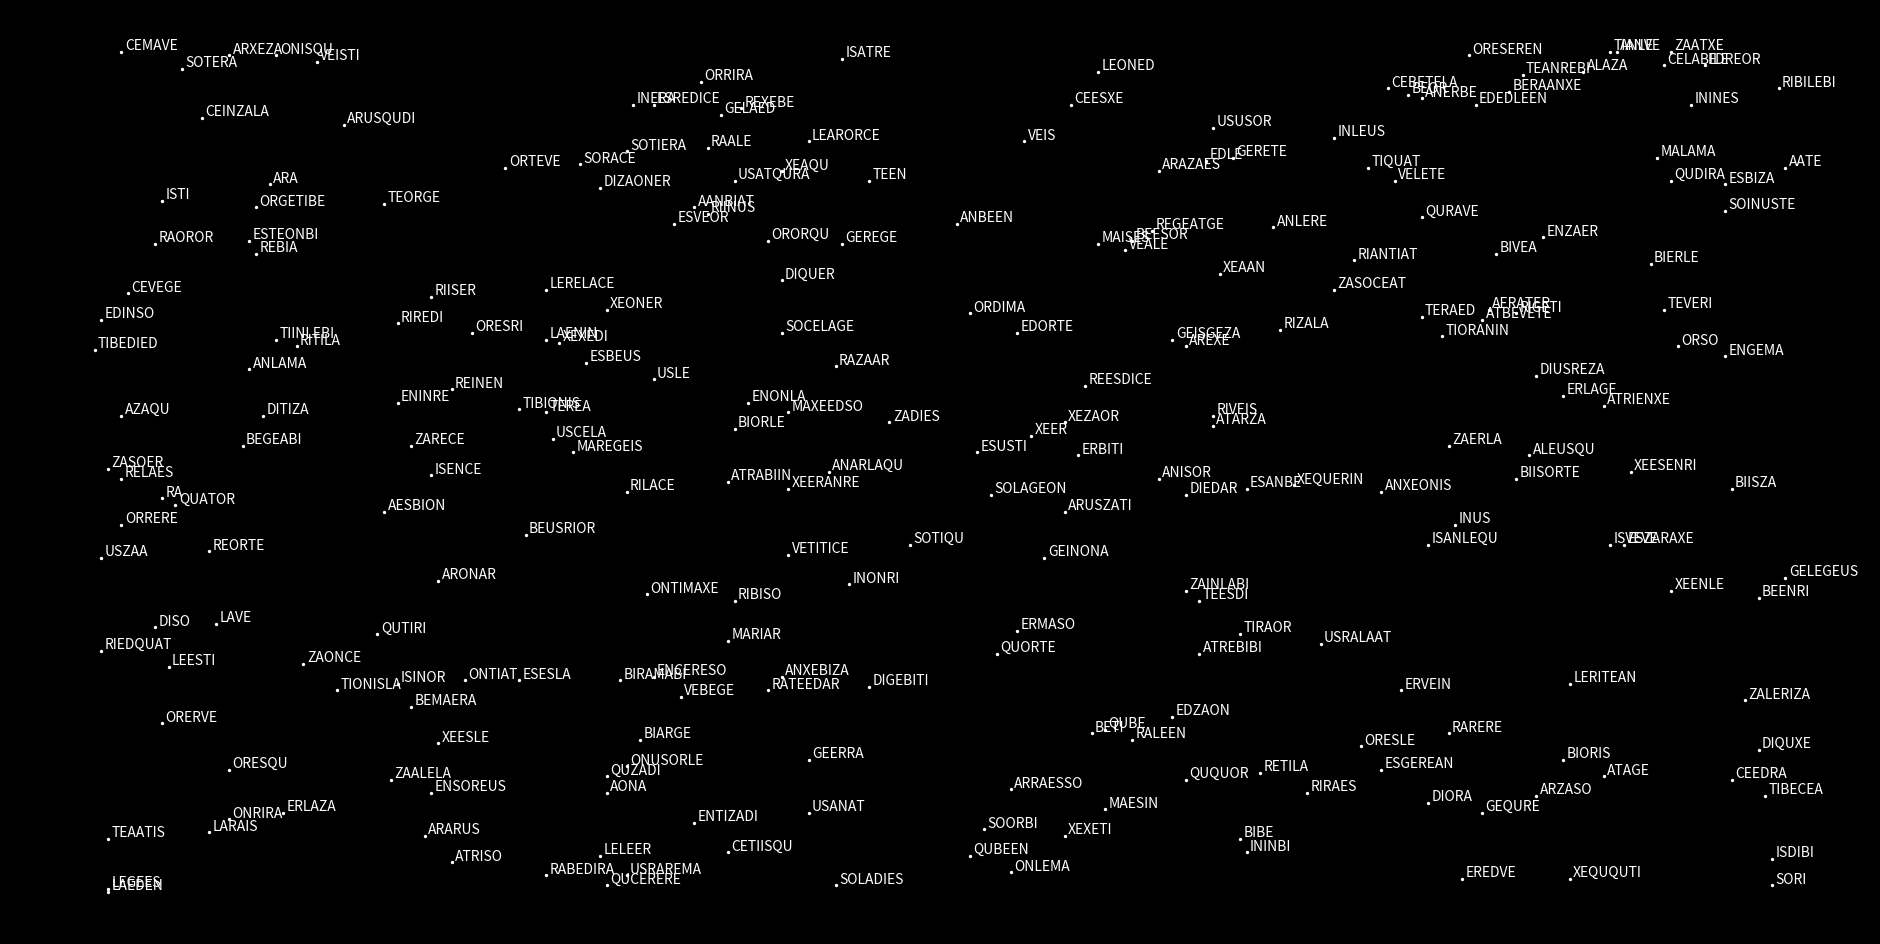

Python code for this plot:
import matplotlib.pyplot as plt
import matplotlib

seed = [0x5A4A, 0x0248, 0xB753] # 23114, 584, 46931
# пары символов для генерации имен
pairs = '..LEXEGEZACEBISO' \
        'USESARMAINDIREA.' \
        'ERATENBERALAVETI' \
        'EDORQUANTEISRION'

x = list()
y = list()
n = list()


def tweakseed():
    temp = sum(seed) % 0x10000  # имитация переполнения uint16
    seed[0] = seed[1]
    seed[1] = seed[2]
    seed[2] = temp
    return 2 * ((seed[1] >> 8) & 31)


def makesystem():
    # имя выбирается из 4 пар символов, каждая пара определятеся вычислением индекса после выбора точки
    longnameflag = seed[0] & 64
    name = list()
    x_coord = seed[1] >> 8
    y_coord = 255 - seed[0] >> 8

    pairsnum = [tweakseed() for _ in range(4)]
    if not longnameflag:
        pairsnum.pop()
    for i in pairsnum:
        name.append(pairs[i])
        name.append(pairs[i + 1])

    name = ''.join([ch for ch in name if ch != '.'])
    return x_coord, y_coord, name


def gen_galaxy():
    matplotlib.style.use('dark_background')
    plt.figure(figsize=(24, 12))
    for i in range(256):
        tx, ty, tn = makesystem()
        x.append(tx)
        y.append(ty)
        n.append(tn)

    plt.scatter(x, y, s=2, color='white')
    for i, txt in enumerate(n):
        plt.annotate(txt, (x[i] + 0.5, y[i] + 0.5))

    plt.axis('off')
    plt.savefig('gen_galaxy', bbox_inches='tight')


gen_galaxy()